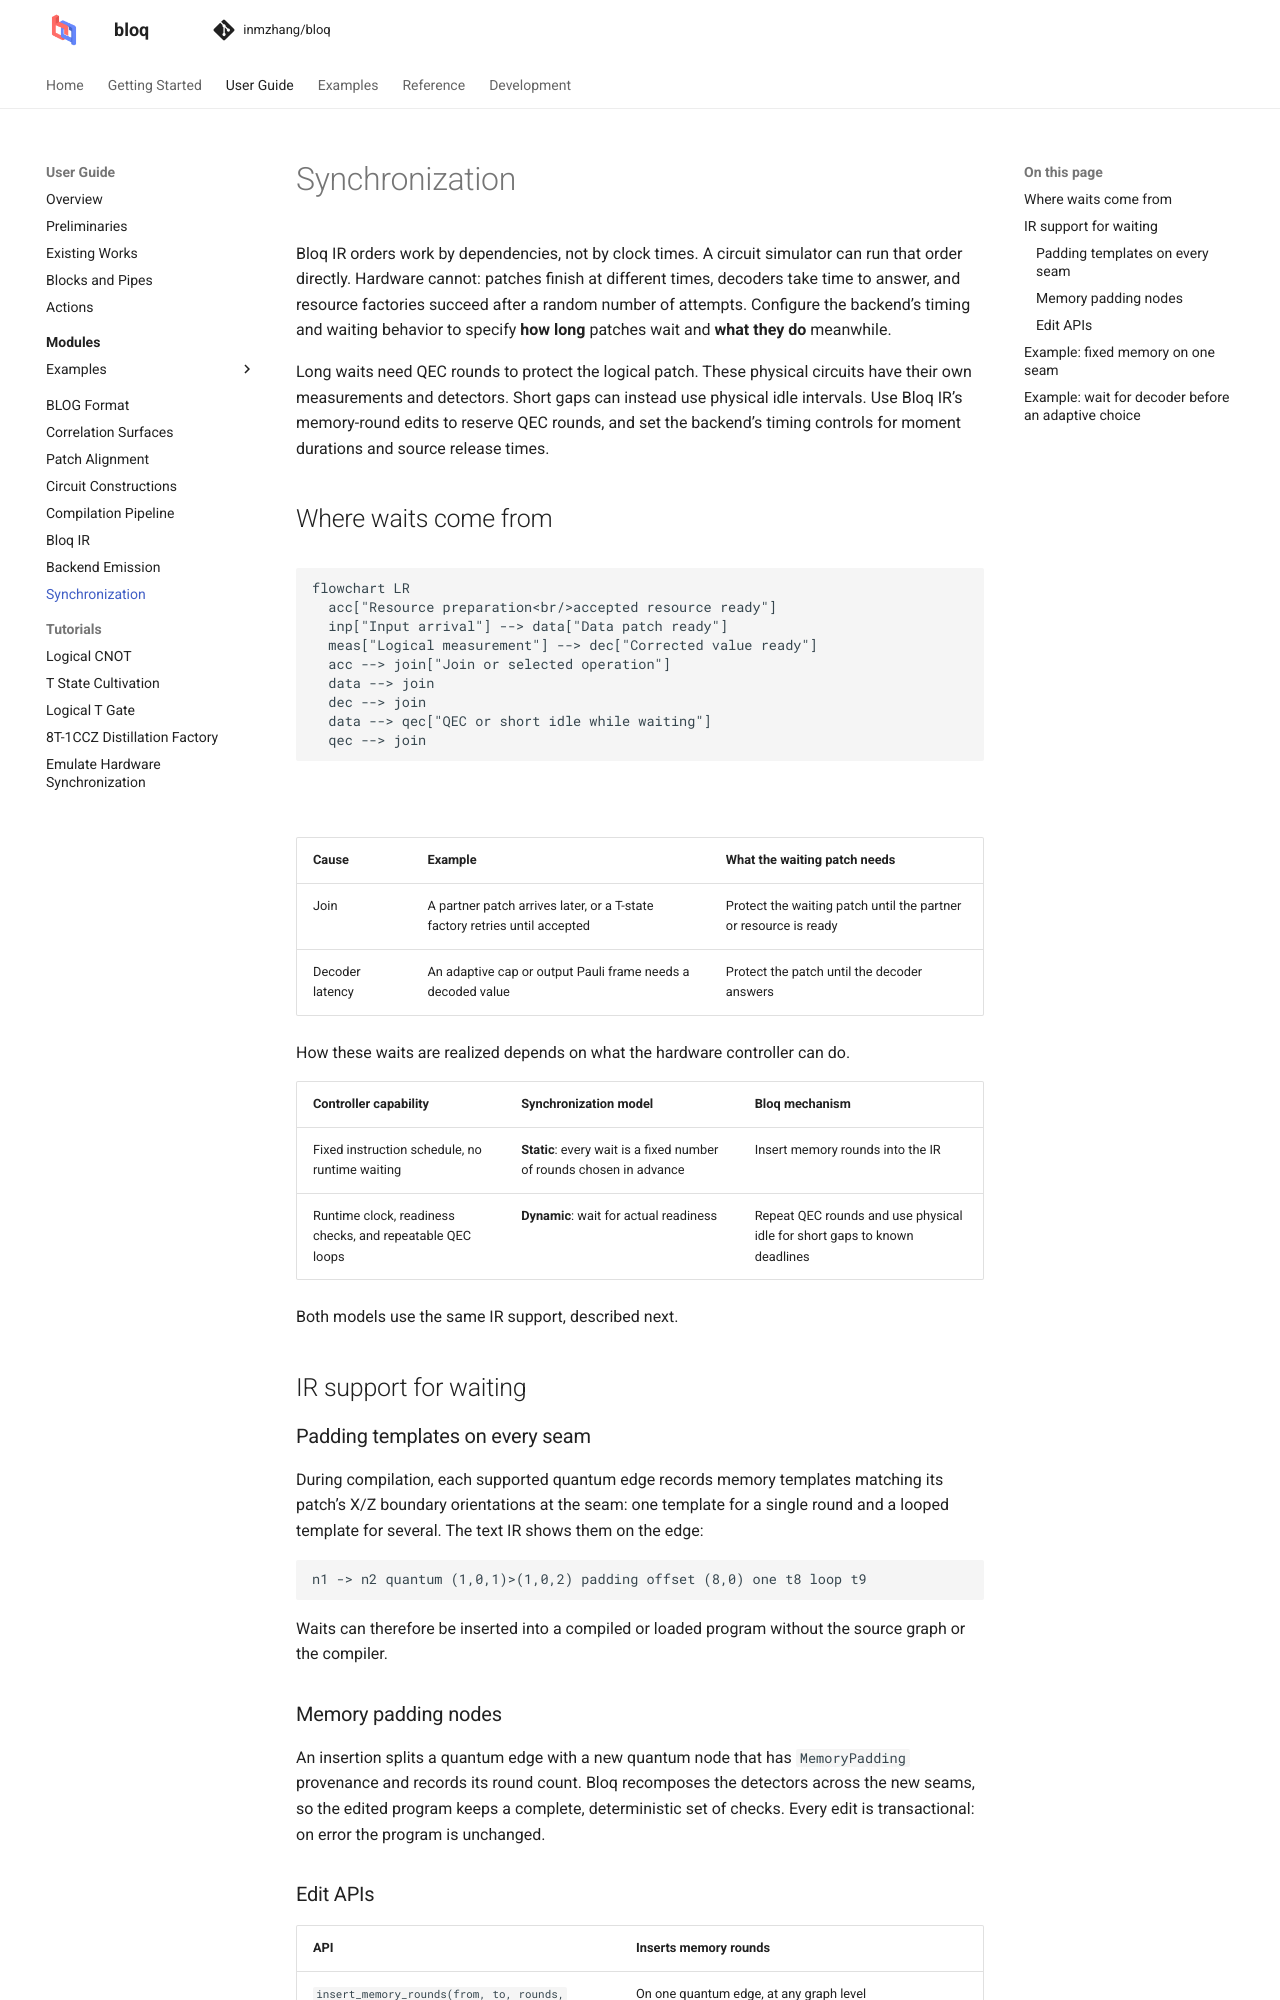

repository: Zhaoyilunnn/bloq · page: docs/dev/backends/synchronization.html · generator: sphinx

# Synchronization

Bloq IR orders work by dependencies, not by clock times. A circuit simulator
can run that order directly. Hardware cannot: patches finish at different
times, decoders take time to answer, and resource factories succeed after a
random number of attempts. Configure the backend's timing and waiting
behavior to specify **how long** patches wait and **what they do** meanwhile.

Long waits need QEC rounds to protect the logical patch. These physical
circuits have their own measurements and detectors. Short gaps can instead
use physical idle intervals. Use Bloq IR's memory-round edits to reserve QEC
rounds, and set the backend's timing controls for moment durations and source
release times.

## Where waits come from

```{mermaid}
flowchart LR
  acc["Resource preparation<br/>accepted resource ready"]
  inp["Input arrival"] --> data["Data patch ready"]
  meas["Logical measurement"] --> dec["Corrected value ready"]
  acc --> join["Join or selected operation"]
  data --> join
  dec --> join
  data --> qec["QEC or short idle while waiting"]
  qec --> join
```

| Cause | Example | What the waiting patch needs |
| --- | --- | --- |
| Join | A partner patch arrives later, or a T-state factory retries until accepted | Protect the waiting patch until the partner or resource is ready |
| Decoder latency | An adaptive cap or output Pauli frame needs a decoded value | Protect the patch until the decoder answers |

How these waits are realized depends on what the hardware controller can do.

| Controller capability | Synchronization model | Bloq mechanism |
| --- | --- | --- |
| Fixed instruction schedule, no runtime waiting | **Static**: every wait is a fixed number of rounds chosen in advance | Insert memory rounds into the IR |
| Runtime clock, readiness checks, and repeatable QEC loops | **Dynamic**: wait for actual readiness | Repeat QEC rounds and use physical idle for short gaps to known deadlines |

Both models use the same IR support, described next.

## IR support for waiting

### Padding templates on every seam

During compilation, each supported quantum edge records memory templates
matching its patch's X/Z boundary orientations at the seam: one template for
a single round and a looped template for several. The text IR shows them on
the edge:

```text
n1 -> n2 quantum (1,0,1)>(1,0,2) padding offset (8,0) one t8 loop t9
```

Waits can therefore be inserted into a compiled or loaded program without the
source graph or the compiler.

### Memory padding nodes

An insertion splits a quantum edge with a new quantum node that has
`MemoryPadding` provenance and records its round count. Bloq recomposes the
detectors across the new seams, so the edited program keeps a complete,
deterministic set of checks. Every edit is transactional: on error the
program is unchanged.
